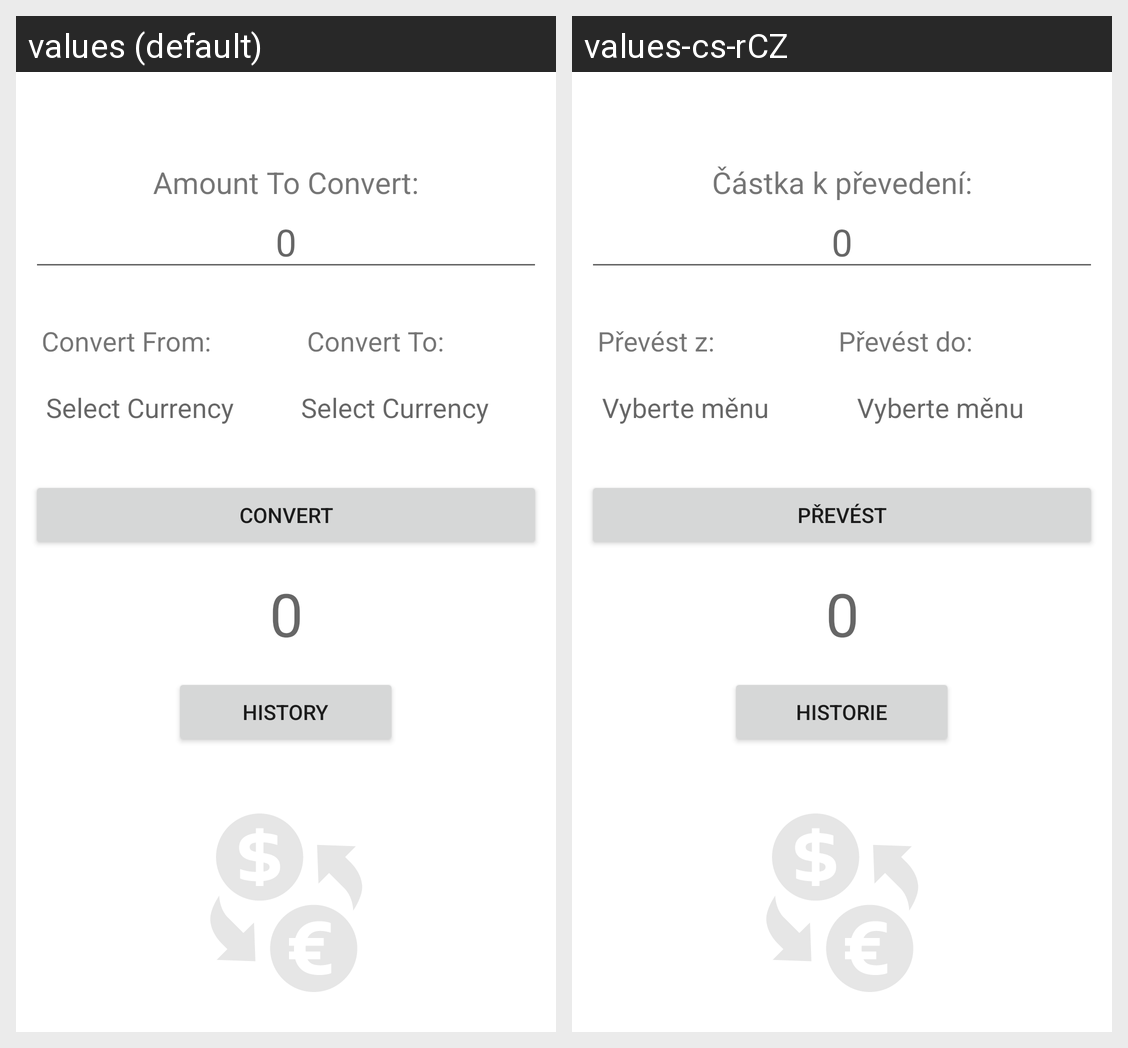

Translations of the strings shown on this Android screen, per locale in the grid:
Android screen res/layout/activity_main.xml rendered under 2 locales, left to right: values (default), values-cs-rCZ. Device: Nexus 5 (rendered at 1080×1920; each locale shown at half size, 540×960, under a caption strip naming it); theme splashScreenTheme.
Strings drawn on this screen, with the default value and each locale's value (text and hints the layout hard-codes, and strings that could not be matched under every locale, appear in the picture but are not listed):

amount_to_convert
  values: Amount To Convert:
  values-cs-rCZ: Částka k převedení:

convert_from
  values: Convert From:
  values-cs-rCZ: Převést z:

convert_to
  values: Convert To:
  values-cs-rCZ: Převést do:

select_country
  values: Select Currency
  values-cs-rCZ: Vyberte měnu

convert_btn
  values: Convert
  values-cs-rCZ: Převést

history
  values: History
  values-cs-rCZ: Historie
